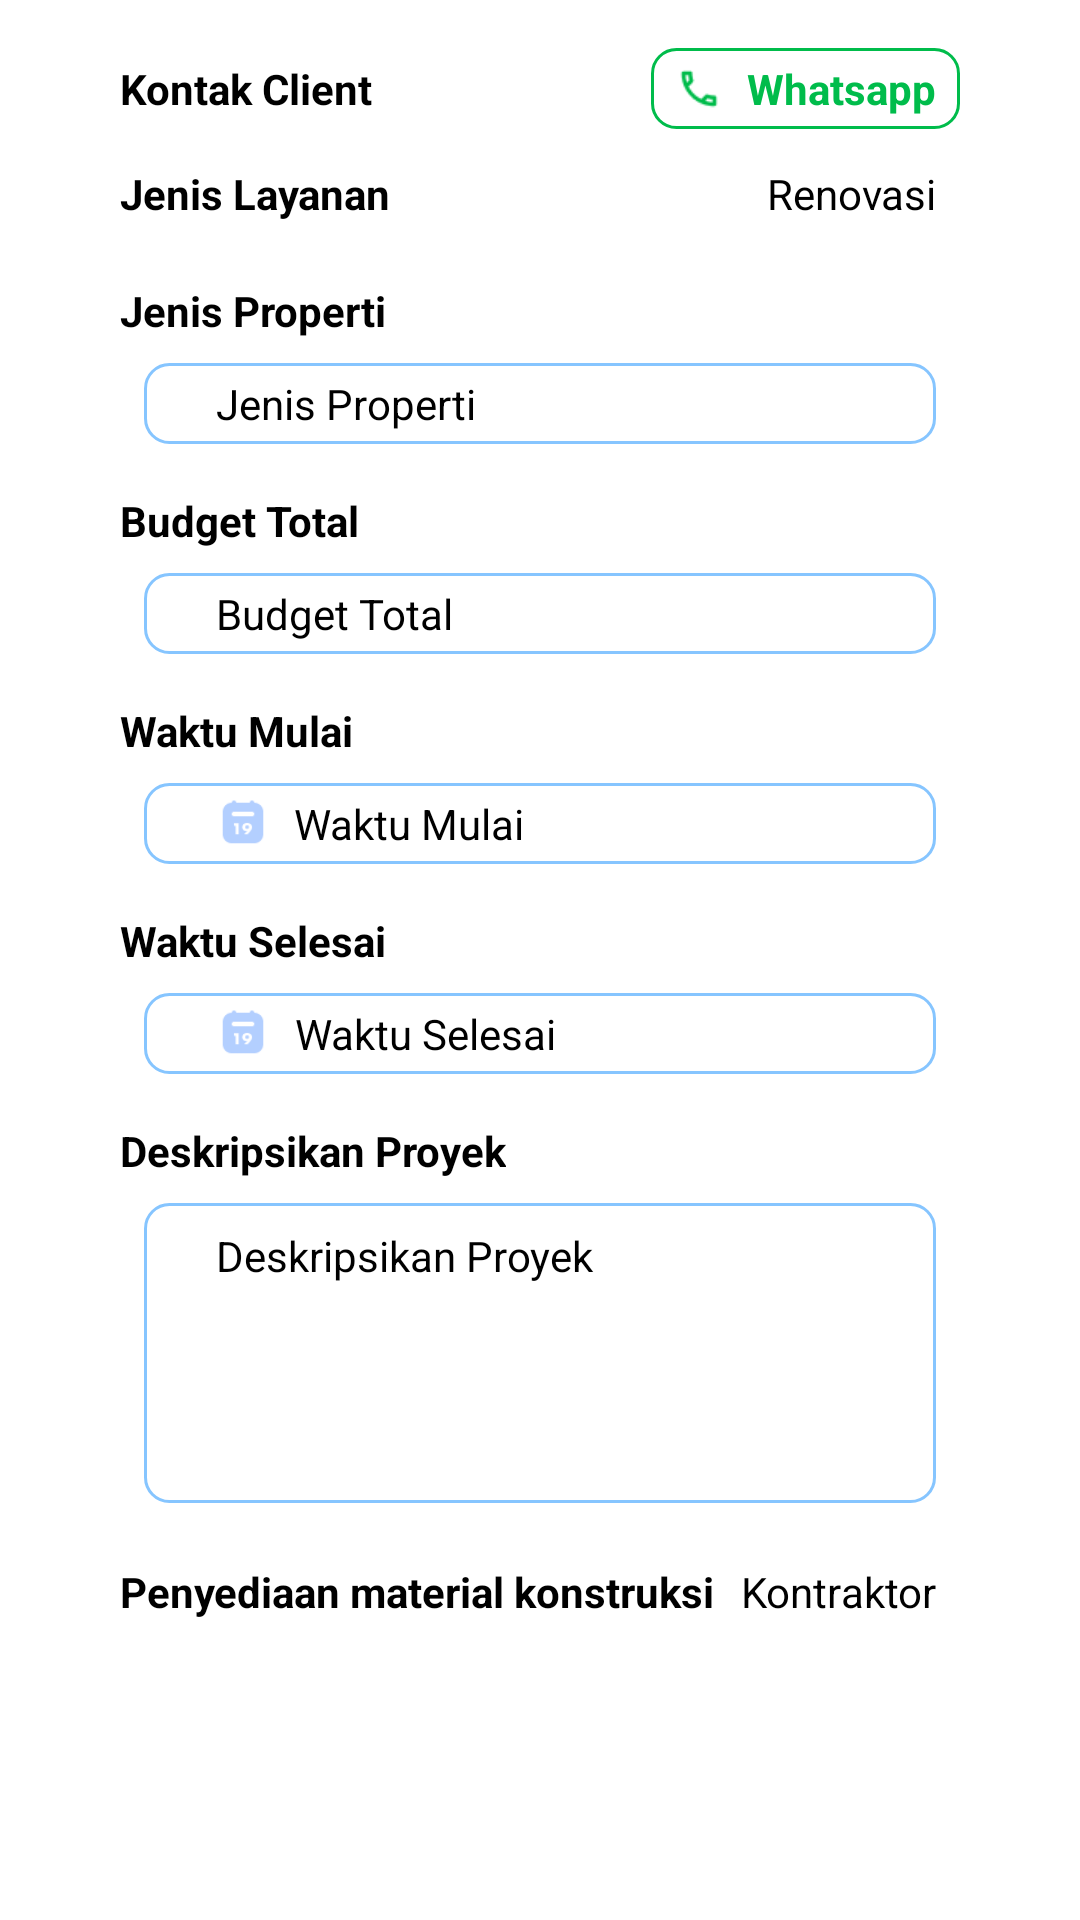

Here is an Android app screen rendered from its layout file. Give the layout XML and the strings, colors and styles it references.
<!-- AndroidManifest.xml: application theme AppTheme -->
<!-- res/layout/fragment_informasi_proyek.xml -->
<LinearLayout xmlns:android="http://schemas.android.com/apk/res/android"
    xmlns:tools="http://schemas.android.com/tools"
    xmlns:app="http://schemas.android.com/apk/res-auto"
    android:layout_width="match_parent"
    android:layout_height="match_parent"
    android:orientation="vertical"
    android:padding="16dp"
    tools:context=".ui.orderdetails.fragments.InformasiProyekFragment">

    
    <androidx.constraintlayout.widget.ConstraintLayout
        android:layout_width="match_parent"
        android:layout_height="wrap_content"
        android:paddingHorizontal="24dp">

        <TextView
            android:id="@+id/tv_kontak_client"
            android:layout_width="wrap_content"
            android:layout_height="wrap_content"
            android:text="Kontak Client"
            android:textColor="@android:color/black"
            android:textStyle="bold"
            app:layout_constraintStart_toStartOf="parent"
            app:layout_constraintTop_toTopOf="parent"
            app:layout_constraintBottom_toBottomOf="parent"/>

        <LinearLayout
            android:layout_width="wrap_content"
            android:layout_height="wrap_content"
            android:orientation="horizontal"
            android:background="@drawable/whatsapp_button_background"
            android:paddingHorizontal="8dp"
            android:paddingVertical="4dp"
            android:gravity="center"
            app:layout_constraintEnd_toEndOf="parent"
            app:layout_constraintTop_toTopOf="parent"
            app:layout_constraintBottom_toBottomOf="parent">

            <ImageView
                android:layout_width="16dp"
                android:layout_height="16dp"
                android:src="@drawable/ic_whatsapp" />

            <TextView
                android:id="@+id/btn_whatsapp"
                android:layout_width="wrap_content"
                android:layout_height="wrap_content"
                android:text="Whatsapp"
                android:layout_marginStart="8dp"
                android:textColor="@color/whatsapp_green"
                android:textStyle="bold" />
        </LinearLayout>

    </androidx.constraintlayout.widget.ConstraintLayout>

    
    <androidx.constraintlayout.widget.ConstraintLayout
        android:layout_width="match_parent"
        android:layout_height="wrap_content"
        android:layout_marginTop="8dp"
        android:paddingHorizontal="24dp">

        <TextView
            android:id="@+id/tv_jenis_layanan"
            android:layout_width="wrap_content"
            android:layout_height="wrap_content"
            android:text="Jenis Layanan"
            android:textColor="@android:color/black"
            android:textStyle="bold"
            app:layout_constraintStart_toStartOf="parent"
            app:layout_constraintTop_toTopOf="parent"
            app:layout_constraintBottom_toBottomOf="parent"/>

        <TextView
            android:id="@+id/tv_jenis_layanan_value"
            android:text="Renovasi"
            android:textColor="@android:color/black"
            android:layout_width="wrap_content"
            android:layout_height="wrap_content"
            android:orientation="horizontal"
            android:paddingHorizontal="8dp"
            android:paddingVertical="4dp"
            android:gravity="center"
            app:layout_constraintEnd_toEndOf="parent"
            app:layout_constraintTop_toTopOf="parent"
            app:layout_constraintBottom_toBottomOf="parent">
        </TextView>

    </androidx.constraintlayout.widget.ConstraintLayout>

    
    <TextView
        android:id="@+id/tv_jenis_properti"
        android:layout_width="wrap_content"
        android:layout_height="wrap_content"
        android:layout_marginTop="16dp"
        android:paddingHorizontal="24dp"
        android:text="Jenis Properti"
        android:textColor="@color/black"
        android:textStyle="bold" />

    <TextView
        android:id="@+id/tv_jenis_properti_value"
        android:text="Jenis Properti"
        android:textColor="@android:color/black"
        android:layout_width="fill_parent"
        android:layout_height="wrap_content"
        android:orientation="horizontal"
        android:paddingHorizontal="24dp"
        android:paddingVertical="4dp"
        android:layout_marginTop="8dp"
        android:gravity="start"
        android:layout_marginHorizontal="32dp"
        android:background="@drawable/infofield_background"
        app:layout_constraintEnd_toEndOf="parent"
        app:layout_constraintTop_toTopOf="parent"
        app:layout_constraintBottom_toBottomOf="parent">
    </TextView>

    
    <TextView
        android:id="@+id/tv_budget_total"
        android:layout_width="wrap_content"
        android:layout_height="wrap_content"
        android:layout_marginTop="16dp"
        android:paddingHorizontal="24dp"
        android:text="Budget Total"
        android:textColor="@color/black"
        android:textStyle="bold" />

    <TextView
        android:id="@+id/tv_budget_total_value"
        android:text="Budget Total"
        android:textColor="@android:color/black"
        android:layout_width="fill_parent"
        android:layout_height="wrap_content"
        android:orientation="horizontal"
        android:paddingHorizontal="24dp"
        android:paddingVertical="4dp"
        android:layout_marginTop="8dp"
        android:gravity="start"
        android:layout_marginHorizontal="32dp"
        android:background="@drawable/infofield_background"
        app:layout_constraintEnd_toEndOf="parent"
        app:layout_constraintTop_toTopOf="parent"
        app:layout_constraintBottom_toBottomOf="parent">
    </TextView>

    
    <TextView
        android:id="@+id/tv_waktu_mulai"
        android:layout_width="wrap_content"
        android:layout_height="wrap_content"
        android:layout_marginTop="16dp"
        android:paddingHorizontal="24dp"
        android:text="Waktu Mulai"
        android:textColor="@color/black"
        android:textStyle="bold" />

    <LinearLayout
        android:layout_width="fill_parent"
        android:layout_height="wrap_content"
        android:orientation="horizontal"
        android:paddingHorizontal="24dp"
        android:paddingVertical="4dp"
        android:layout_marginTop="8dp"
        android:gravity="start"
        android:layout_marginHorizontal="32dp"
        android:background="@drawable/infofield_background">

        <ImageView
            android:layout_width="18dp"
            android:layout_height="18dp"
            android:layout_gravity="center_vertical"
            android:src="@drawable/ic_calendar" />

        <TextView
            android:id="@+id/tv_waktu_mulai_value"
            android:text="Waktu Mulai"
            android:textColor="@android:color/black"
            android:layout_width="wrap_content"
            android:layout_height="wrap_content"
            android:orientation="horizontal"
            android:paddingStart="8dp"
            android:gravity="center">
        </TextView>
    </LinearLayout>

    
    <TextView
        android:id="@+id/tv_waktu_selesai"
        android:layout_width="wrap_content"
        android:layout_height="wrap_content"
        android:layout_marginTop="16dp"
        android:paddingHorizontal="24dp"
        android:text="Waktu Selesai"
        android:textColor="@color/black"
        android:textStyle="bold" />

    <LinearLayout
        android:layout_width="fill_parent"
        android:layout_height="wrap_content"
        android:orientation="horizontal"
        android:paddingHorizontal="24dp"
        android:paddingVertical="4dp"
        android:layout_marginTop="8dp"
        android:gravity="start"
        android:layout_marginHorizontal="32dp"
        android:background="@drawable/infofield_background">

        <ImageView
            android:layout_width="18dp"
            android:layout_height="18dp"
            android:layout_gravity="center_vertical"
            android:src="@drawable/ic_calendar" />

        <TextView
            android:id="@+id/tv_waktu_selesai_value"
            android:text="Waktu Selesai"
            android:textColor="@android:color/black"
            android:layout_width="wrap_content"
            android:layout_height="wrap_content"
            android:orientation="horizontal"
            android:paddingStart="8dp"
            android:gravity="center">
        </TextView>
    </LinearLayout>

    
    <TextView
        android:id="@+id/tv_deskripsi_proyek"
        android:layout_width="wrap_content"
        android:layout_height="wrap_content"
        android:layout_marginTop="16dp"
        android:paddingHorizontal="24dp"
        android:text="Deskripsikan Proyek"
        android:textColor="@color/black"
        android:textStyle="bold" />

    <TextView
        android:id="@+id/tv_deskripsi_proyek_value"
        android:text="Deskripsikan Proyek"
        android:textColor="@android:color/black"
        android:layout_width="fill_parent"
        android:layout_height="wrap_content"
        android:orientation="horizontal"
        android:paddingHorizontal="24dp"
        android:paddingVertical="8dp"
        android:layout_marginTop="8dp"
        android:gravity="start"
        android:layout_marginHorizontal="32dp"
        android:background="@drawable/infofield_background"
        android:minHeight="100dp">
    </TextView>


    
    <androidx.constraintlayout.widget.ConstraintLayout
        android:layout_width="match_parent"
        android:layout_height="wrap_content"
        android:layout_marginTop="16dp"
        android:paddingHorizontal="24dp">

        <TextView
            android:id="@+id/tv_penyedia_material"
            android:layout_width="wrap_content"
            android:layout_height="wrap_content"
            android:text="Penyediaan material konstruksi"
            android:textColor="@android:color/black"
            android:textStyle="bold"
            app:layout_constraintStart_toStartOf="parent"
            app:layout_constraintTop_toTopOf="parent"
            app:layout_constraintBottom_toBottomOf="parent"/>

        <TextView
            android:id="@+id/tv_penyedia_material_value"
            android:text="Kontraktor"
            android:textColor="@android:color/black"
            android:layout_width="wrap_content"
            android:layout_height="wrap_content"
            android:orientation="horizontal"
            android:paddingHorizontal="8dp"
            android:paddingVertical="4dp"
            android:gravity="center"
            app:layout_constraintEnd_toEndOf="parent"
            app:layout_constraintTop_toTopOf="parent"
            app:layout_constraintBottom_toBottomOf="parent">
        </TextView>

    </androidx.constraintlayout.widget.ConstraintLayout>

</LinearLayout>
<!-- resources referenced by this layout -->
<resources>
  <color name="black">#FF000000</color>
  <color name="whatsapp_green">#00BC4B</color>
  <!-- drawable ic_calendar: png bitmap (drawable, 608 bytes) -->
  <!-- drawable ic_whatsapp: png bitmap (drawable, 409 bytes) -->
  <!-- drawable infofield_background (drawable) -->
  <?xml version="1.0" encoding="utf-8"?>
  <shape xmlns:android="http://schemas.android.com/apk/res/android">
      <solid android:color="@android:color/transparent" />
      <stroke
          android:width="1dp"
          android:color="@color/backgroundColor" />
      <corners android:radius="8dp" />
  </shape>
  <!-- drawable whatsapp_button_background (drawable) -->
  <?xml version="1.0" encoding="utf-8"?>
  <shape xmlns:android="http://schemas.android.com/apk/res/android">
      <solid android:color="@android:color/transparent" />
      <stroke
          android:width="1dp"
          android:color="@color/whatsapp_green" />
      <corners android:radius="8dp" />
  </shape>
  <style name="AppTheme" parent="Theme.MaterialComponents.Light.NoActionBar">
          <item name="colorPrimary">#86C5FF</item>
          <item name="colorPrimaryDark">#4682B4</item>
          <item name="colorAccent">#FFD700</item>
          <item name="android:textColor">#FFFFFF</item>
      </style>
  <color name="backgroundColor">#FF86C5FF</color>
</resources>
